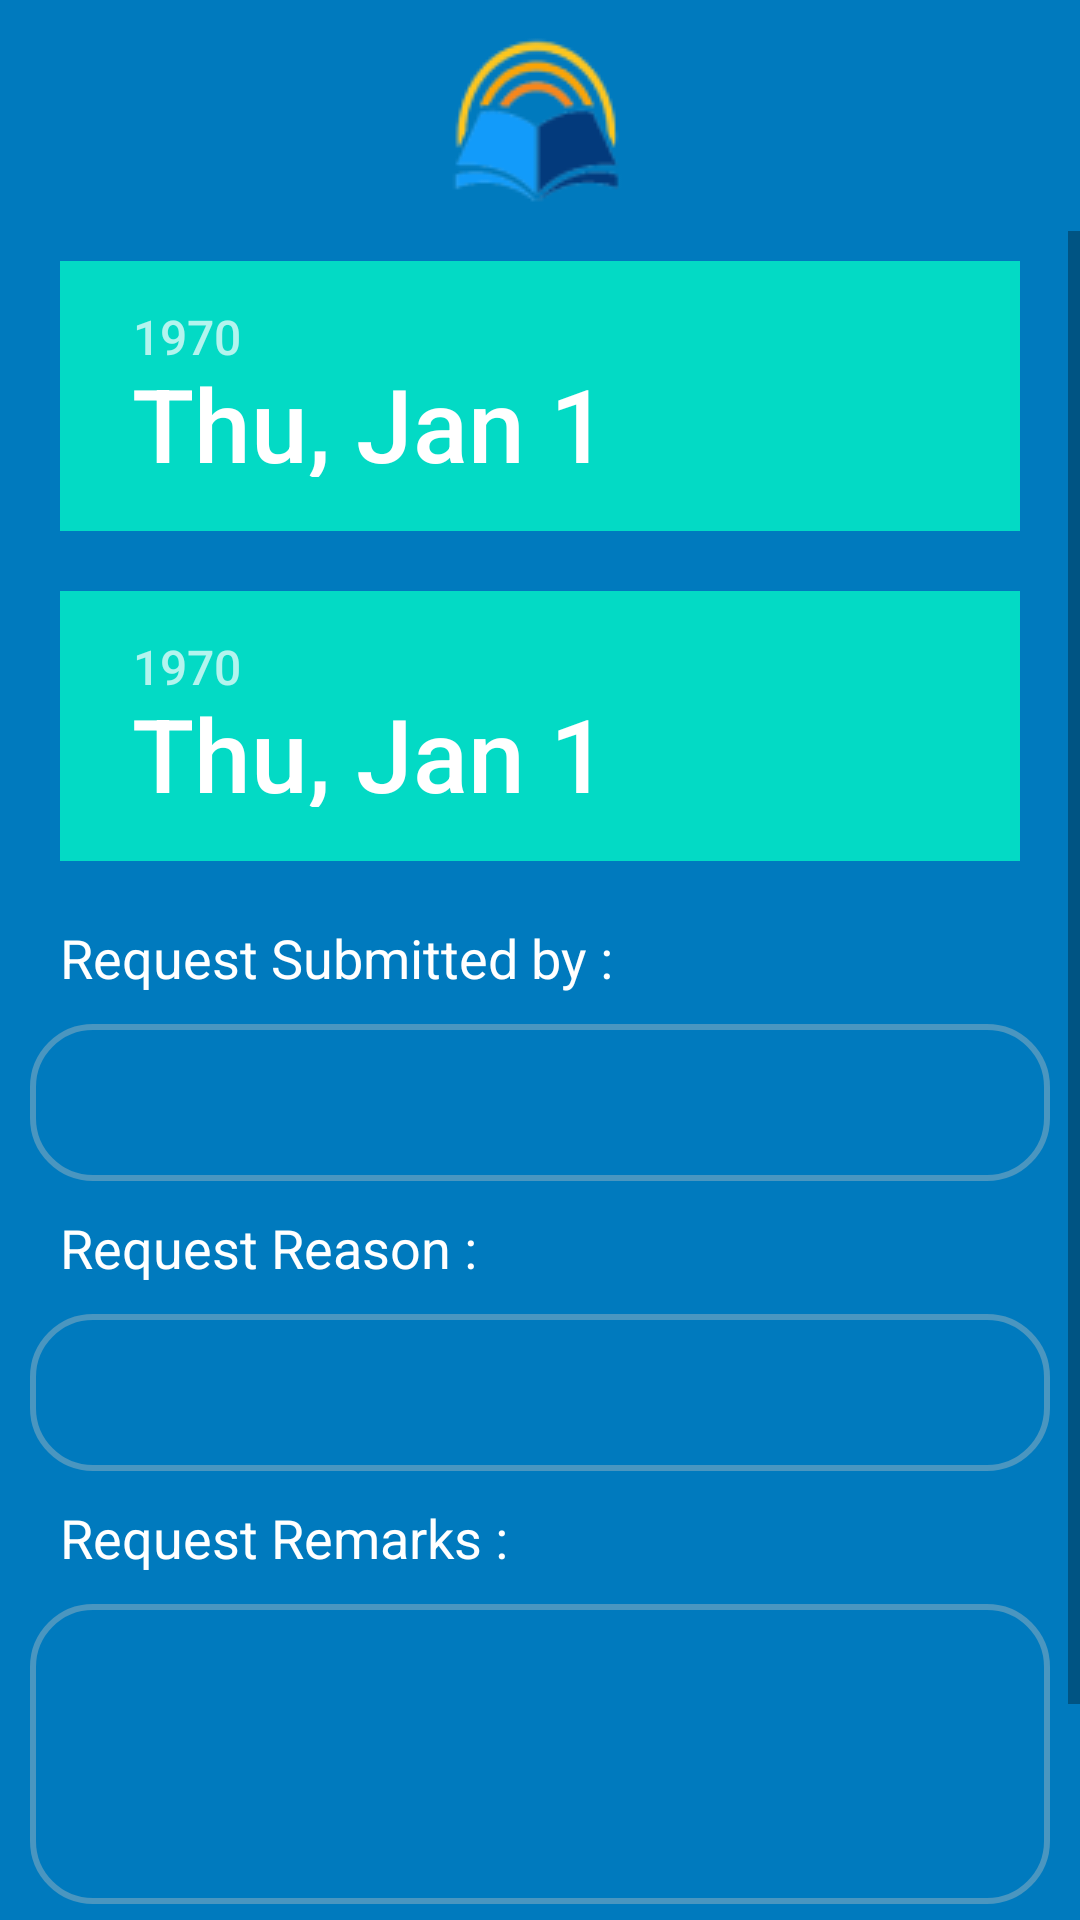

Android layout source for this screen:
<!-- AndroidManifest.xml: application theme Theme.SchoolMangementSystem1 -->
<!-- res/layout/activity_new_leave_request.xml -->
<?xml version="1.0" encoding="utf-8"?>
<LinearLayout
        android:orientation="vertical"
        xmlns:android="http://schemas.android.com/apk/res/android"
        xmlns:tools="http://schemas.android.com/tools"
        xmlns:app="http://schemas.android.com/apk/res-auto"
        android:layout_width="match_parent"
        android:layout_height="match_parent"
        android:background="@color/mainbgcolor"
        tools:context=".LeaveRequest.NewLeaveRequest">
    <ImageView
            android:layout_marginTop="10dp"
            android:src="@drawable/mainlogo"
            android:layout_width="match_parent"
            android:layout_height="wrap_content"></ImageView>

    <ScrollView
            android:layout_width="match_parent"
            android:layout_height="wrap_content">

        <LinearLayout
                android:layout_marginHorizontal="10dp"
                android:orientation="vertical"
                android:gravity="center"
                android:layout_width="match_parent"
                android:layout_height="match_parent">
            <LinearLayout
                    android:layout_gravity="center"
                    android:gravity="center"
                    android:orientation="vertical"
                    android:layout_width="match_parent"
                    android:layout_height="wrap_content">
                <DatePicker
                        android:id="@+id/_datepicker1"
                        android:onClick="ShowDatePicker"
                        android:layout_margin="10dp"
                        android:layout_width="wrap_content"
                        android:layout_height="90dp"></DatePicker>
                <DatePicker
                        android:id="@+id/_datepicker2"
                        android:onClick="ShowDatePicker"
                        android:layout_margin="10dp"
                        android:layout_width="wrap_content"
                        android:layout_height="90dp"></DatePicker>
            </LinearLayout>
            <TextView
                    android:layout_margin="10dp"
                    android:textSize="18dp"
                    android:textColor="@color/white"
                    android:text="Request Submitted by : "
                    android:layout_width="match_parent"
                    android:layout_height="wrap_content"></TextView>
            <EditText
                    android:id="@+id/_edtreqsubmitby"
                    android:textColor="@color/white"
                    android:padding="14dp"
                    android:background="@drawable/bordershape1"
                    android:layout_width="match_parent"
                    android:layout_height="wrap_content"></EditText>
            <TextView
                    android:layout_margin="10dp"
                    android:textSize="18dp"
                    android:textColor="@color/white"
                    android:text="Request Reason : "
                    android:layout_width="match_parent"
                    android:layout_height="wrap_content"></TextView>
            <EditText
                    android:id="@+id/_edtreqreason"
                    android:textColor="@color/white"
                    android:padding="14dp"
                    android:background="@drawable/bordershape1"
                    android:layout_width="match_parent"
                    android:layout_height="wrap_content"></EditText>
            <TextView
                    android:layout_margin="10dp"
                    android:textSize="18dp"
                    android:textColor="@color/white"
                    android:text="Request Remarks : "
                    android:layout_width="match_parent"
                    android:layout_height="wrap_content"></TextView>
            <EditText
                    android:inputType="textMultiLine"
                    android:id="@+id/_edtreqremarks"
                    android:textColor="@color/white"
                    android:padding="14dp"
                    android:background="@drawable/bordershape1"
                    android:layout_width="match_parent"
                    android:layout_height="100dp"></EditText>

            <Button
                    android:onClick="SubmitNewRequest"
                    android:background="@drawable/bordershape1"
                    android:layout_margin="20dp"
                    android:text="Save"
                    android:layout_width="match_parent"
                    android:layout_height="wrap_content"></Button>

        </LinearLayout>

    </ScrollView>



</LinearLayout>
<!-- resources referenced by this layout -->
<resources>
  <color name="mainbgcolor">#007ABE</color>
  <color name="white">#FFFFFFFF</color>
  <!-- drawable bordershape1 (drawable) -->
  <?xml version="1.0" encoding="utf-8"?>
  <shape xmlns:android="http://schemas.android.com/apk/res/android">
      <solid android:color="@color/mainbgcolor"></solid>
      <stroke android:color="@color/edttextbg"
              android:width="2dp"></stroke>
      <corners android:radius="20dp"></corners>
  
  </shape>
  <!-- drawable mainlogo: png bitmap (drawable, 4580 bytes) -->
  <style name="Theme.SchoolMangementSystem1" parent="Theme.MaterialComponents.DayNight.DarkActionBar">
          
         
          <item name="colorPrimary">@color/edttextbg</item>
          <item name="colorPrimaryVariant">@color/purple_700</item>
          <item name="colorOnPrimary">@color/white</item>
          
          <item name="colorSecondary">@color/teal_200</item>
          <item name="colorSecondaryVariant">@color/teal_700</item>
          <item name="colorOnSecondary">@color/black</item>
          
        
          <item name="android:statusBarColor">@color/edttextbg</item>
          <item name="android:yearListItemTextAppearance">@color/offwhite</item>
          
      </style>
  <color name="edttextbg">#4A96C0</color>
  <color name="purple_700">#FF3700B3</color>
  <color name="teal_200">#FF03DAC5</color>
  <color name="teal_700">#FF018786</color>
  <color name="black">#FF000000</color>
  <color name="offwhite">#90FAF1F1</color>
</resources>
